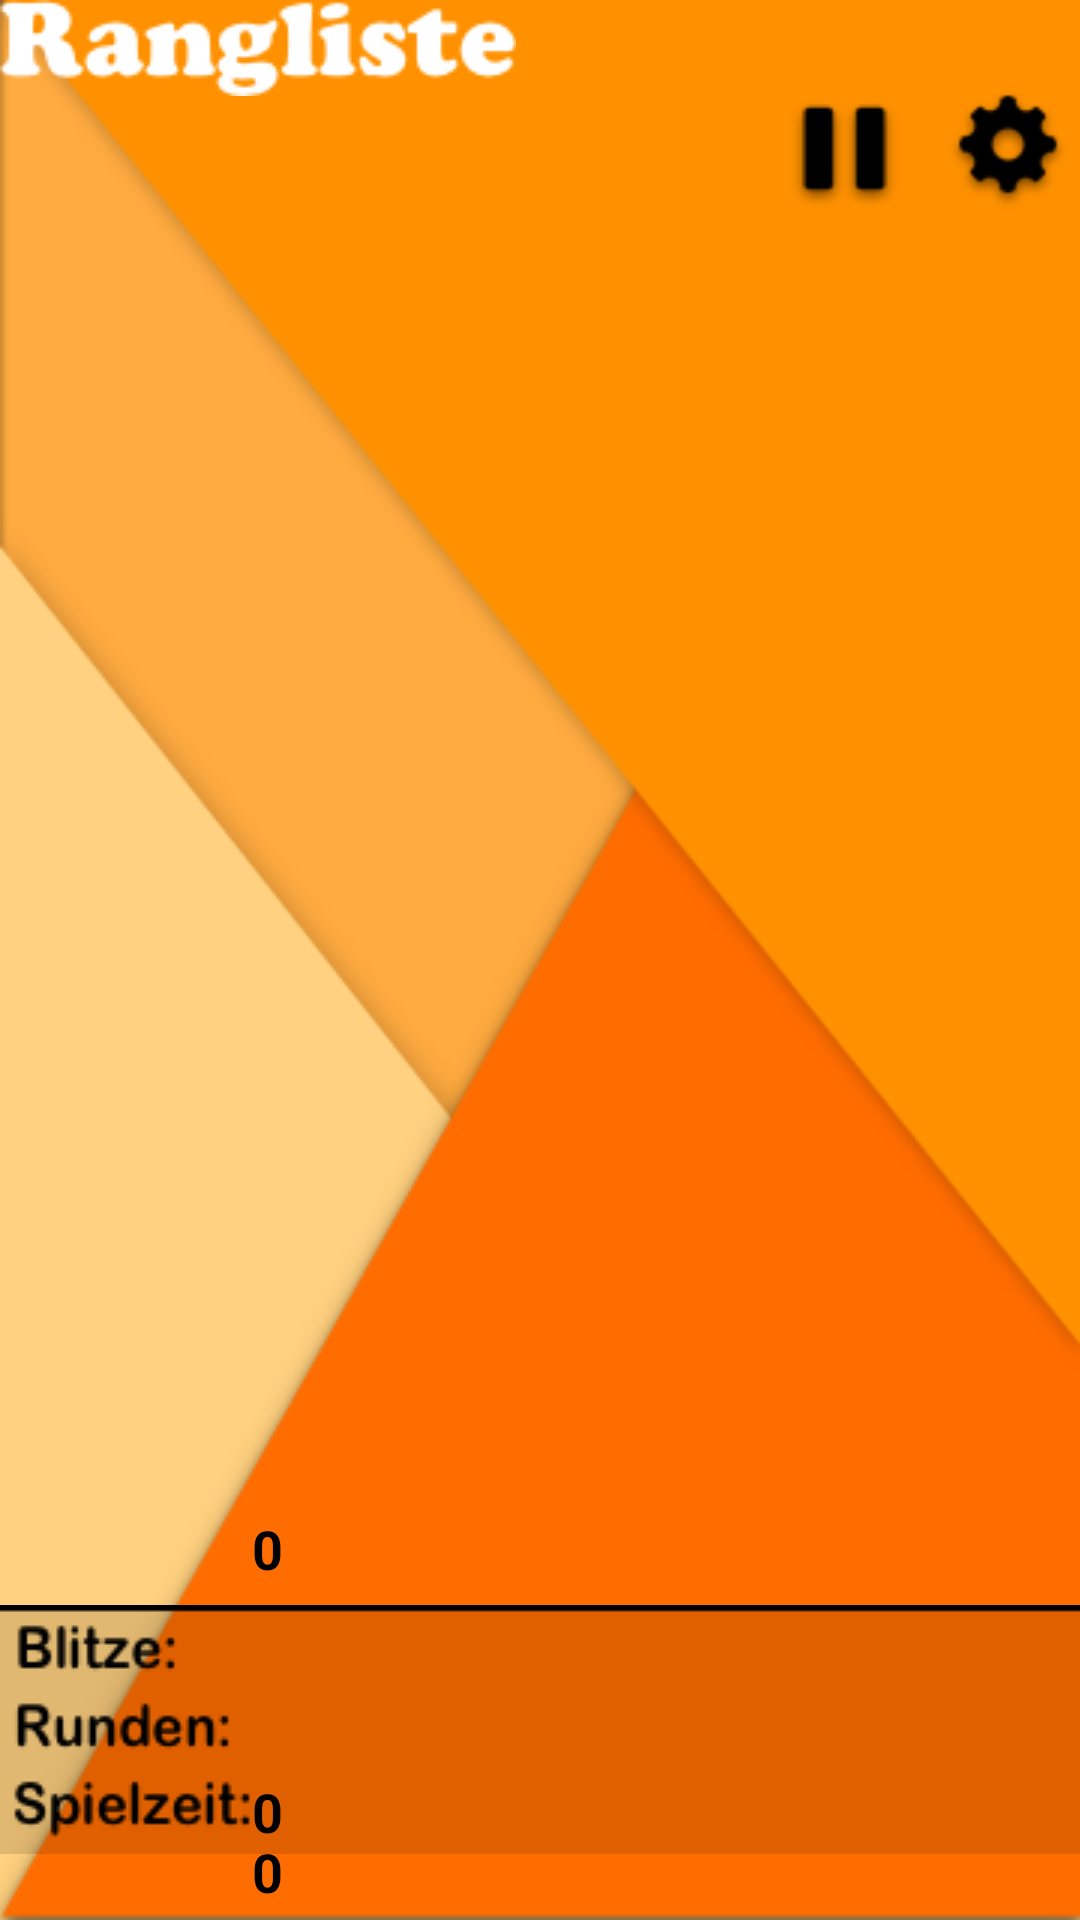

Reconstruct the res/layout file that produces this screen, plus the resources it refers to.
<!-- AndroidManifest.xml: application theme Theme.AppCompat.NoActionBar -->
<!-- res/layout/activity_main_screen.xml -->
<?xml version="1.0" encoding="utf-8"?>
<android.support.constraint.ConstraintLayout xmlns:android="http://schemas.android.com/apk/res/android"
    xmlns:app="http://schemas.android.com/apk/res-auto"
    xmlns:tools="http://schemas.android.com/tools"
    android:layout_width="match_parent"
    android:layout_height="match_parent"
    android:background="@drawable/background"
    tools:context="com.example.flori.swim.mainScreen">

    <ScrollView
        android:id="@+id/scrollView3"
        android:layout_width="0dp"
        android:layout_height="429dp"
        android:layout_marginBottom="2dp"
        android:layout_marginTop="60dp"
        app:layout_constraintBottom_toTopOf="@+id/imageView4"
        app:layout_constraintEnd_toEndOf="parent"
        app:layout_constraintHorizontal_bias="0.0"
        app:layout_constraintStart_toStartOf="parent"
        app:layout_constraintTop_toTopOf="parent">

        <LinearLayout
            android:id="@+id/mainLayout"
            android:layout_width="match_parent"
            android:layout_height="wrap_content"
            android:orientation="vertical">

        </LinearLayout>

    </ScrollView>

    <ImageView
        android:id="@+id/imageView4"
        android:layout_width="wrap_content"
        android:layout_height="wrap_content"
        app:layout_constraintBottom_toBottomOf="parent"
        app:layout_constraintStart_toStartOf="parent"
        app:layout_constraintTop_toBottomOf="@+id/scrollView3"
        app:srcCompat="@drawable/statistik" />

    <TextView
        android:id="@+id/flashView"
        android:layout_width="wrap_content"
        android:layout_height="wrap_content"
        android:layout_marginTop="504dp"
        android:text="0"
        android:textColor="@color/black"
        android:textSize="18dp"
        android:textStyle="bold"
        app:layout_constraintStart_toStartOf="@+id/roundsView"
        app:layout_constraintTop_toTopOf="parent" />

    <TextView
        android:id="@+id/roundsView"
        android:layout_width="wrap_content"
        android:layout_height="wrap_content"
        android:layout_marginBottom="24dp"
        android:text="0"
        android:textColor="@color/black"
        android:textSize="18dp"
        android:textStyle="bold"
        app:layout_constraintBottom_toBottomOf="parent"
        app:layout_constraintStart_toStartOf="@+id/playTime" />

    <TextView
        android:id="@+id/playTime"
        android:layout_width="wrap_content"
        android:layout_height="0dp"
        android:layout_marginBottom="4dp"
        android:layout_marginStart="84dp"
        android:text="0"
        android:textColor="@color/black"
        android:textSize="18dp"
        android:textStyle="bold"
        app:layout_constraintBottom_toBottomOf="parent"
        app:layout_constraintStart_toStartOf="parent" />

    <Button
        android:id="@+id/button_new"
        android:layout_width="37dp"
        android:layout_height="37dp"
        android:layout_marginBottom="12dp"
        android:layout_marginEnd="16dp"
        android:background="@drawable/button_new_game"
        app:layout_constraintBottom_toTopOf="@+id/scrollView3"
        app:layout_constraintEnd_toStartOf="@+id/button_settings" />

    <Button
        android:id="@+id/button_settings"
        android:layout_width="40dp"
        android:layout_height="40dp"
        android:layout_marginBottom="12dp"
        android:layout_marginEnd="4dp"
        android:background="@drawable/button_settings"
        app:layout_constraintBottom_toTopOf="@+id/scrollView3"
        app:layout_constraintEnd_toEndOf="@+id/scrollView3" />

    <ImageView
        android:id="@+id/rangliste"
        android:layout_width="wrap_content"
        android:layout_height="wrap_content"
        app:srcCompat="@drawable/rangliste_text"
        android:layout_marginBottom="12dp"
        android:layout_marginStart="4dp" />

</android.support.constraint.ConstraintLayout>
<!-- resources referenced by this layout -->
<resources>
  <color name="black">#000000</color>
  <!-- drawable background: png bitmap (drawable, 27166 bytes) -->
  <!-- drawable button_new_game: png bitmap (drawable, 986 bytes) -->
  <!-- drawable button_settings: png bitmap (drawable, 1899 bytes) -->
  <!-- drawable rangliste_text: png bitmap (drawable, 3829 bytes) -->
  <!-- drawable statistik: png bitmap (drawable, 5151 bytes) -->
</resources>
